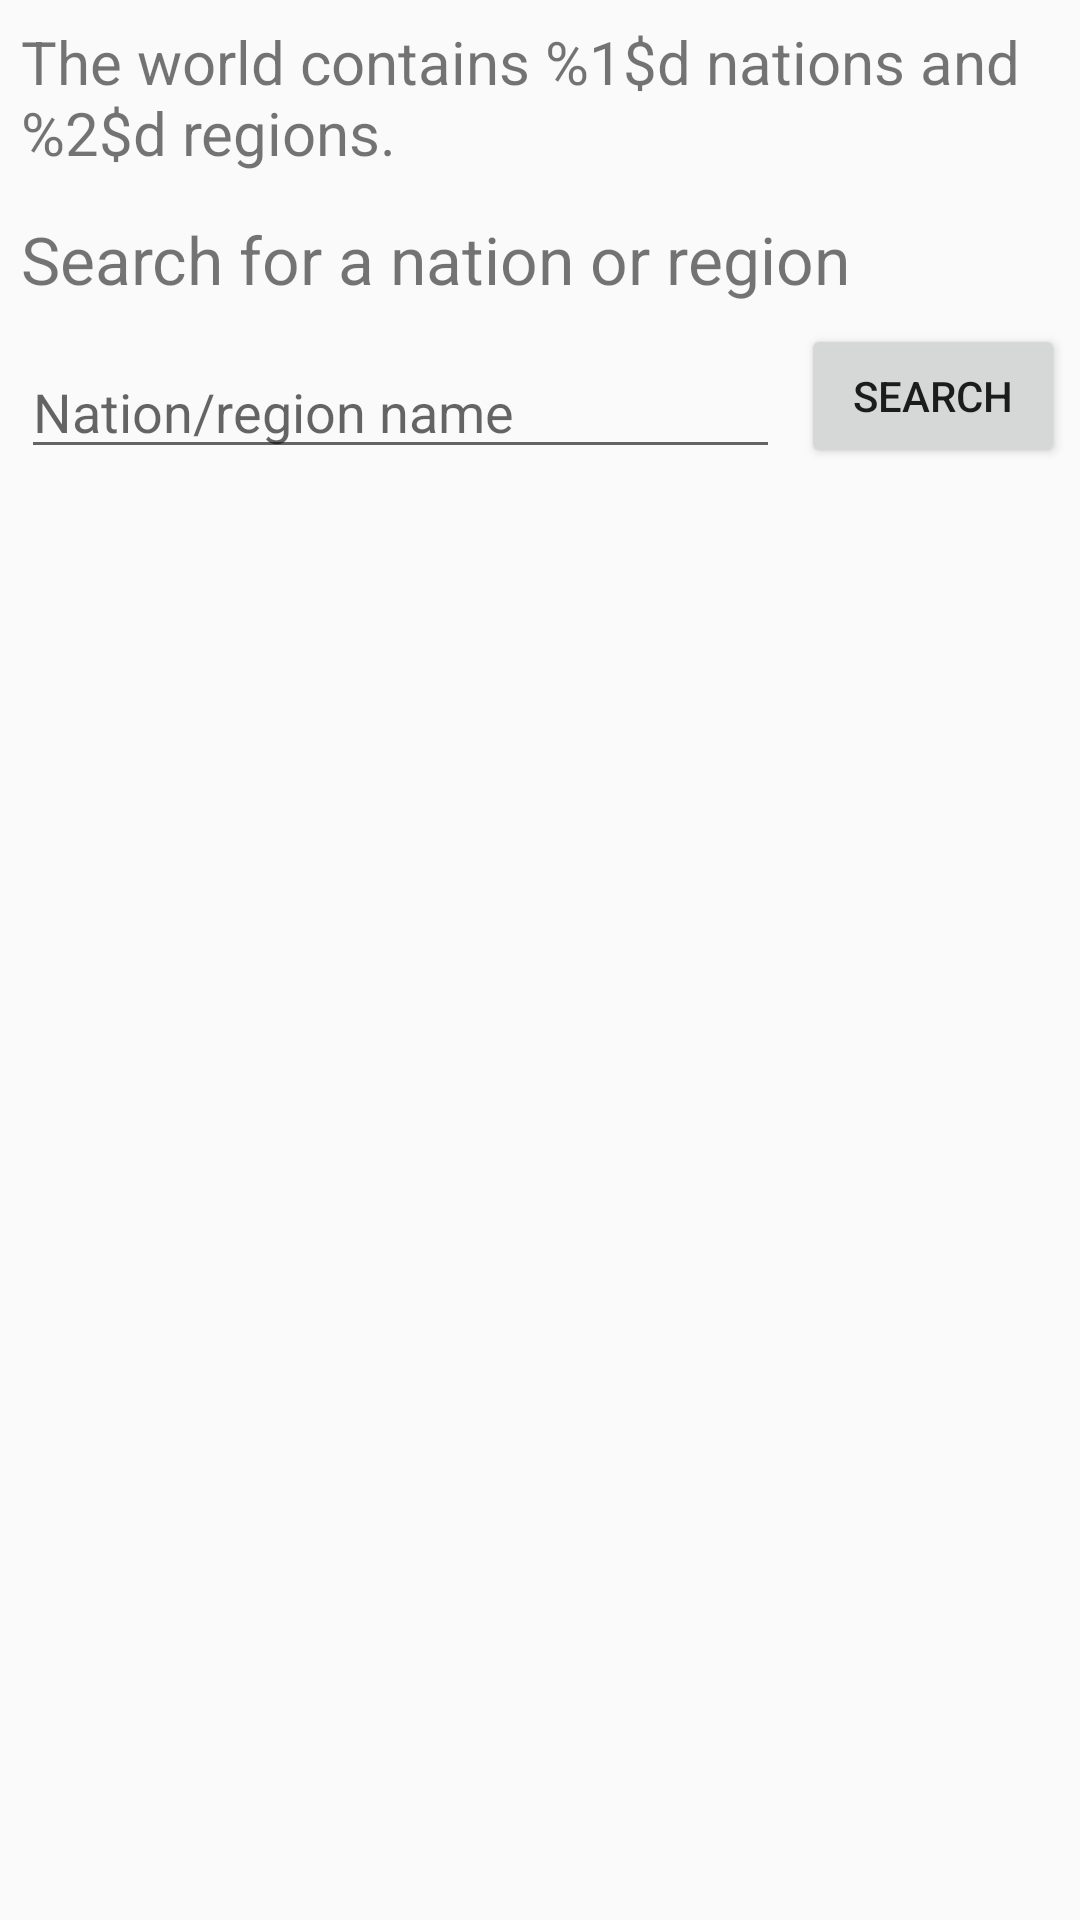

Layout XML and referenced resources for this Android screen:
<!-- AndroidManifest.xml: application theme NSAppTheme -->
<!-- res/layout/world_search.xml -->
<?xml version="1.0" encoding="utf-8"?>
<RelativeLayout xmlns:android="http://schemas.android.com/apk/res/android"
    android:layout_width="match_parent" android:layout_height="match_parent">

    <TextView
        android:id="@+id/world_numbers"
        android:layout_width="match_parent"
        android:layout_height="wrap_content"
        android:layout_margin="7dp"
        android:layout_alignParentTop="true"
        android:text="@string/world_numbers"
        android:textSize="20sp"/>

    <TextView
        android:id="@+id/search_title"
        android:layout_width="match_parent"
        android:layout_height="wrap_content"
        android:layout_below="@+id/world_numbers"
        android:layout_margin="7dp"
        android:textSize="22sp"
        android:text="@string/search_title" />

    <Button
        android:id="@+id/search_button"
        android:layout_width="wrap_content"
        android:layout_height="wrap_content"
        android:layout_alignParentRight="true"
        android:layout_below="@+id/search_title"
        android:layout_marginRight="5dp"
        android:text="@string/search" />

    <EditText
        android:id="@+id/search_field"
        android:layout_width="match_parent"
        android:layout_height="wrap_content"
        android:layout_margin="7dp"
        android:layout_below="@+id/search_title"
        android:layout_toLeftOf="@+id/search_button"
        android:hint="@string/search_hint" />

    <ScrollView
        android:layout_width="match_parent"
        android:layout_height="match_parent"
        android:layout_below="@+id/search_field">

        <LinearLayout
            android:id="@+id/search_results"
            android:layout_width="match_parent"
            android:layout_height="wrap_content"
            android:orientation="vertical">



        </LinearLayout>

    </ScrollView>

    <include
        layout="@layout/loading"
        android:layout_width="wrap_content"
        android:layout_height="wrap_content"
        android:layout_centerInParent="true" />

</RelativeLayout>
<!-- res/layout/loading.xml (included above) -->
<?xml version="1.0" encoding="utf-8"?>
<com.limewoodmedia.nsdroid.views.LoadingView
    xmlns:android="http://schemas.android.com/apk/res/android"
    android:id="@+id/loading"
    android:layout_width="match_parent"
    android:layout_height="match_parent"
	android:visibility="gone">
    
	<LinearLayout
	    android:id="@+id/loading_layout"
	    android:layout_width="wrap_content"
	    android:layout_height="wrap_content"
	    android:orientation="vertical"
	    android:layout_gravity="center">
		
	    <TextView
	        android:id="@+id/loading_text"
	        android:layout_width="wrap_content"
	        android:layout_height="wrap_content"
	        android:textSize="14sp"
	        android:layout_gravity="center_horizontal" />
	        
		<ImageView
		    android:id="@+id/loading_image"
		    android:layout_width="wrap_content"
		    android:layout_height="wrap_content"
		    android:layout_gravity="center_horizontal"
			android:src="@anim/loading"
			android:contentDescription="@string/loading" />
	
	</LinearLayout>
	
</com.limewoodmedia.nsdroid.views.LoadingView>
<!-- resources referenced by this layout -->
<resources>
  <string name="loading">Loading…</string>
  <string name="search">Search</string>
  <string name="search_hint">Nation/region name</string>
  <string name="search_title">Search for a nation or region</string>
  <string name="world_numbers">The world contains %1$d nations and %2$d regions.</string>
  <style name="NSAppTheme" parent="@style/Theme.AppCompat.Light.DarkActionBar">
          <item name="android:listViewStyle">@style/CommonList</item>
          <item name="android:textViewStyle">@style/CommonTextView</item>
  		<item name="android:background">@android:color/transparent</item>
      </style>
  <style name="CommonList">
          <item name="android:cacheColorHint">@android:color/transparent</item>
      </style>
  <style name="CommonTextView" parent="@android:style/Widget.TextView">
          <item name="android:textColorLink">@color/medium_green</item>
          <item name="android:textStyle">normal</item>
      </style>
  <color name="medium_green">#008000</color>
</resources>
